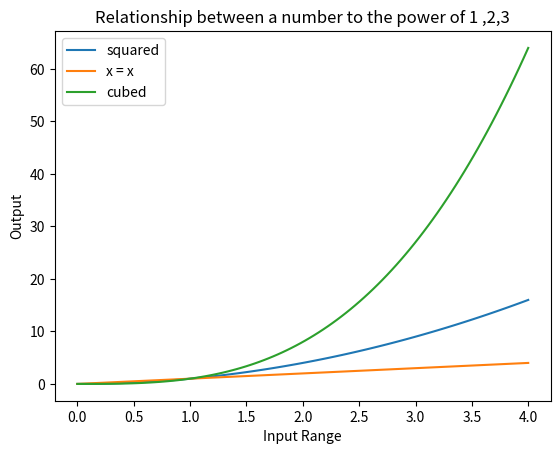

Here is the Python script that generated this plot:
import numpy as np 
import matplotlib.pyplot as plt

x = np.linspace(0 , 4, 100)#sets range of values beteen 0 and 4 with 100 intervals
fx= x
gx = x**2 #x to the power of two
hx= x**3 #x to the power of three
plt.plot(x, gx, label = "squared") #plots x against gx
plt.plot(x,fx, label ="x = x")    # plots x against fx
plt.plot(x,hx ,label = "cubed") # plts x against
plt.legend() # creates a legend on the plot
plt.title("Relationship between a number to the power of 1 ,2,3") #titles the grapgh
plt.xlabel("Input Range") #titles the x axis
plt.ylabel("Output") # titles the y axis 

plt.show()